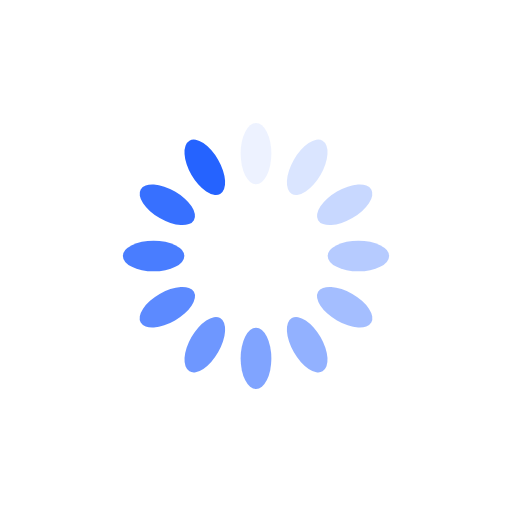
t = 0.00 s
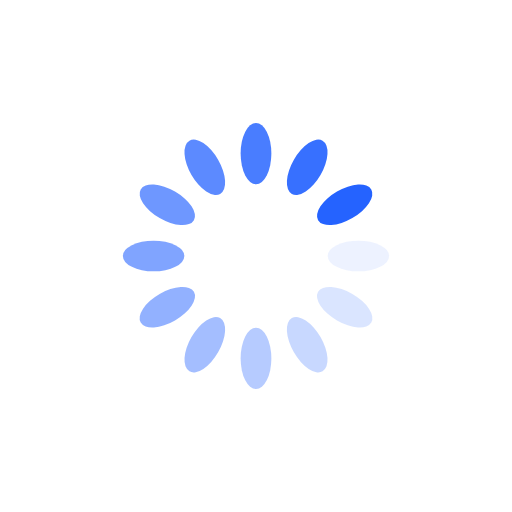
t = 0.25 s
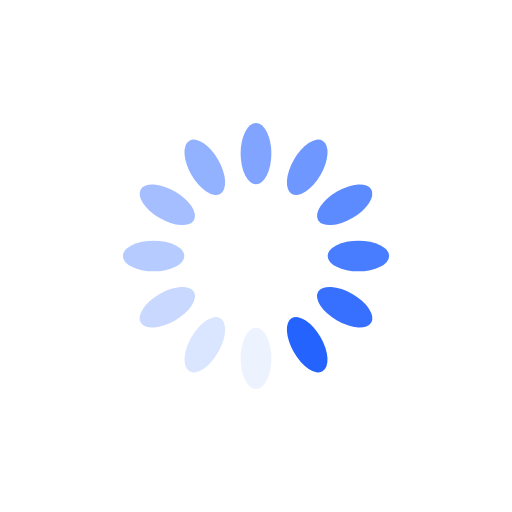
t = 0.50 s
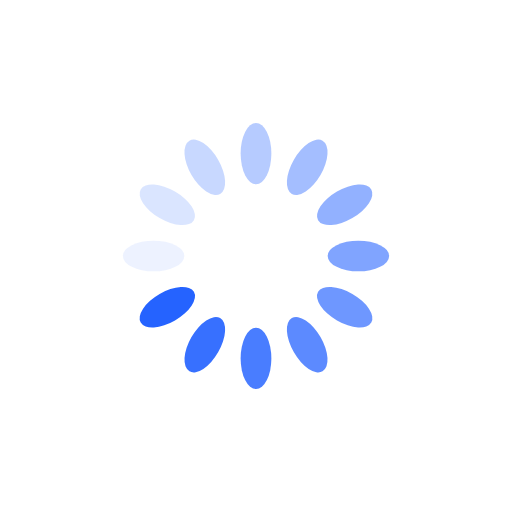
t = 0.75 s

The animated SVG that drew these frames (rendered in a browser with its animation timeline set to each time). Animation: 12 SMIL elements (animate=12); one cycle of 1.00 s, repeats indefinitely.

<svg xmlns="http://www.w3.org/2000/svg" viewBox="0 0 100 100" preserveAspectRatio="xMidYMid" width="200" height="200" style="shape-rendering: auto; display: block; background: transparent;" xmlns:xlink="http://www.w3.org/1999/xlink"><g><g transform="rotate(0 50 50)">
  <rect x="47" y="24" rx="3" ry="6" width="6" height="12" fill="#2563ff">
    <animate attributeName="opacity" values="1;0" keyTimes="0;1" dur="1s" begin="-0.9166666666666666s" repeatCount="indefinite"></animate>
  </rect>
</g><g transform="rotate(30 50 50)">
  <rect x="47" y="24" rx="3" ry="6" width="6" height="12" fill="#2563ff">
    <animate attributeName="opacity" values="1;0" keyTimes="0;1" dur="1s" begin="-0.8333333333333334s" repeatCount="indefinite"></animate>
  </rect>
</g><g transform="rotate(60 50 50)">
  <rect x="47" y="24" rx="3" ry="6" width="6" height="12" fill="#2563ff">
    <animate attributeName="opacity" values="1;0" keyTimes="0;1" dur="1s" begin="-0.75s" repeatCount="indefinite"></animate>
  </rect>
</g><g transform="rotate(90 50 50)">
  <rect x="47" y="24" rx="3" ry="6" width="6" height="12" fill="#2563ff">
    <animate attributeName="opacity" values="1;0" keyTimes="0;1" dur="1s" begin="-0.6666666666666666s" repeatCount="indefinite"></animate>
  </rect>
</g><g transform="rotate(120 50 50)">
  <rect x="47" y="24" rx="3" ry="6" width="6" height="12" fill="#2563ff">
    <animate attributeName="opacity" values="1;0" keyTimes="0;1" dur="1s" begin="-0.5833333333333334s" repeatCount="indefinite"></animate>
  </rect>
</g><g transform="rotate(150 50 50)">
  <rect x="47" y="24" rx="3" ry="6" width="6" height="12" fill="#2563ff">
    <animate attributeName="opacity" values="1;0" keyTimes="0;1" dur="1s" begin="-0.5s" repeatCount="indefinite"></animate>
  </rect>
</g><g transform="rotate(180 50 50)">
  <rect x="47" y="24" rx="3" ry="6" width="6" height="12" fill="#2563ff">
    <animate attributeName="opacity" values="1;0" keyTimes="0;1" dur="1s" begin="-0.4166666666666667s" repeatCount="indefinite"></animate>
  </rect>
</g><g transform="rotate(210 50 50)">
  <rect x="47" y="24" rx="3" ry="6" width="6" height="12" fill="#2563ff">
    <animate attributeName="opacity" values="1;0" keyTimes="0;1" dur="1s" begin="-0.3333333333333333s" repeatCount="indefinite"></animate>
  </rect>
</g><g transform="rotate(240 50 50)">
  <rect x="47" y="24" rx="3" ry="6" width="6" height="12" fill="#2563ff">
    <animate attributeName="opacity" values="1;0" keyTimes="0;1" dur="1s" begin="-0.25s" repeatCount="indefinite"></animate>
  </rect>
</g><g transform="rotate(270 50 50)">
  <rect x="47" y="24" rx="3" ry="6" width="6" height="12" fill="#2563ff">
    <animate attributeName="opacity" values="1;0" keyTimes="0;1" dur="1s" begin="-0.16666666666666666s" repeatCount="indefinite"></animate>
  </rect>
</g><g transform="rotate(300 50 50)">
  <rect x="47" y="24" rx="3" ry="6" width="6" height="12" fill="#2563ff">
    <animate attributeName="opacity" values="1;0" keyTimes="0;1" dur="1s" begin="-0.08333333333333333s" repeatCount="indefinite"></animate>
  </rect>
</g><g transform="rotate(330 50 50)">
  <rect x="47" y="24" rx="3" ry="6" width="6" height="12" fill="#2563ff">
    <animate attributeName="opacity" values="1;0" keyTimes="0;1" dur="1s" begin="0s" repeatCount="indefinite"></animate>
  </rect>
</g><g></g></g><!-- [ldio] generated by https://loading.io --></svg>